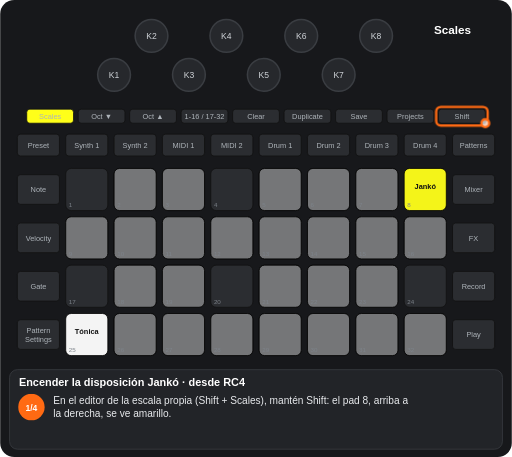
t = 0.00 s
t = 1.50 s: frame unchanged from t = 0.00 s, image omitted
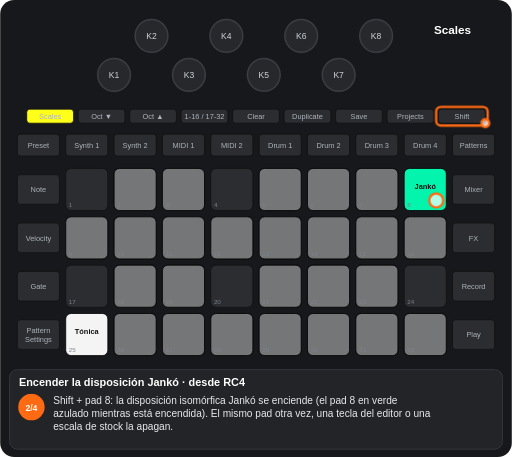
t = 3.25 s
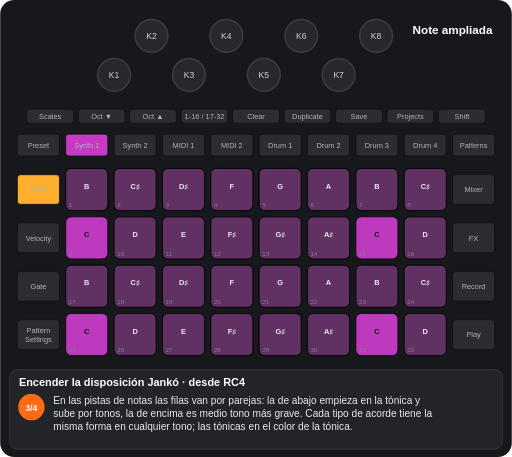
t = 4.75 s
t = 6.44 s: frame unchanged from t = 4.75 s, image omitted
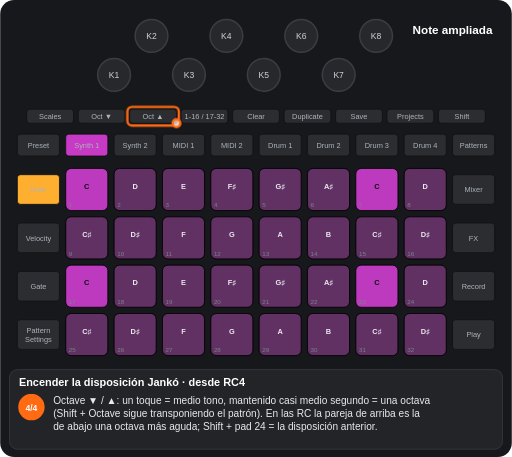
t = 7.62 s

The animated SVG that drew these frames (rendered in a browser with its animation timeline set to each time). Animation: 8 CSS @keyframes rules; one cycle of 9.50 s, repeats indefinitely.

<svg xmlns="http://www.w3.org/2000/svg" viewBox="0 0 656 586" width="656" height="586" font-family="Arial, Helvetica, sans-serif" role="img" aria-label="Encender la disposición Jankó · desde RC4"><title>Encender la disposición Jankó · desde RC4</title><style>.kb{fill:#26282c;stroke:#3a3d42;stroke-width:2}.kt{font-size:11px;fill:#cfd3d8;text-anchor:middle}.u{fill:#2b2d31;stroke:#111}.bt{font-size:9.5px;fill:#aeb4ba;text-anchor:middle}.pn{font-size:8px;fill:#7d838a}.pl{font-size:9.5px;font-weight:bold;text-anchor:middle}.kl{font-size:10px;fill:#cfd3d8;text-anchor:middle}.fg{fill:#fff;fill-opacity:.7;stroke:#ff6a13;stroke-width:3}.fo{fill:none;stroke:#ff6a13;stroke-width:3}.ta{fill:none;stroke:#ff6a13;stroke-width:3}.vw{font-size:15px;font-weight:bold;fill:#fff;text-anchor:middle}.ti{font-size:14px;font-weight:bold;fill:#fff}.cp{font-size:13px;fill:#e8eaed}.sn{font-size:11px;font-weight:bold;fill:#fff;text-anchor:middle}.b{animation:b .6s step-end infinite}@keyframes b{0%{opacity:1}50%{opacity:0}100%{opacity:0}}.v{animation:v 1.2s ease-in-out infinite}@keyframes v{0%{opacity:1}50%{opacity:.3}100%{opacity:1}}.g0{animation:kg0 9499ms step-end infinite}@keyframes kg0{0%{opacity:1}47.363%{opacity:0}100%{opacity:0}}.g1{animation:kg1 9499ms step-end infinite}@keyframes kg1{0%{opacity:1}21.044%{opacity:0}100%{opacity:0}}.g2{animation:kg2 9499ms step-end infinite;opacity:0}@keyframes kg2{0%{opacity:0}21.044%{opacity:1}47.363%{opacity:0}100%{opacity:0}}.g3{animation:kg3 9499ms step-end infinite;opacity:0}@keyframes kg3{0%{opacity:0}47.363%{opacity:1}73.681%{opacity:0}100%{opacity:0}}.g4{animation:kg4 9499ms step-end infinite;opacity:0}@keyframes kg4{0%{opacity:0}73.681%{opacity:1}100%{opacity:1}}.g5{animation:kg5 9499ms step-end infinite;opacity:0}@keyframes kg5{0%{opacity:0}47.363%{opacity:1}100%{opacity:1}}</style><rect width="656" height="586" rx="18" fill="#17181b"/><circle cx="146" cy="96" r="21" class="kb"/><text x="146" y="100" class="kt">K1</text><circle cx="194" cy="46" r="21" class="kb"/><text x="194" y="50" class="kt">K2</text><circle cx="242" cy="96" r="21" class="kb"/><text x="242" y="100" class="kt">K3</text><circle cx="290" cy="46" r="21" class="kb"/><text x="290" y="50" class="kt">K4</text><circle cx="338" cy="96" r="21" class="kb"/><text x="338" y="100" class="kt">K5</text><circle cx="386" cy="46" r="21" class="kb"/><text x="386" y="50" class="kt">K6</text><circle cx="434" cy="96" r="21" class="kb"/><text x="434" y="100" class="kt">K7</text><circle cx="482" cy="46" r="21" class="kb"/><text x="482" y="50" class="kt">K8</text><rect x="34" y="140" width="60" height="18" rx="4" class="u"/><text x="64" y="152.5" class="bt">Scales</text><rect x="100" y="140" width="60" height="18" rx="4" class="u"/><text x="130" y="152.5" class="bt">Oct ▼</text><rect x="166" y="140" width="60" height="18" rx="4" class="u"/><text x="196" y="152.5" class="bt">Oct ▲</text><rect x="232" y="140" width="60" height="18" rx="4" class="u"/><text x="262" y="152.5" class="bt">1-16 / 17-32</text><rect x="298" y="140" width="60" height="18" rx="4" class="u"/><text x="328" y="152.5" class="bt">Clear</text><rect x="364" y="140" width="60" height="18" rx="4" class="u"/><text x="394" y="152.5" class="bt">Duplicate</text><rect x="430" y="140" width="60" height="18" rx="4" class="u"/><text x="460" y="152.5" class="bt">Save</text><rect x="496" y="140" width="60" height="18" rx="4" class="u"/><text x="526" y="152.5" class="bt">Projects</text><rect x="562" y="140" width="60" height="18" rx="4" class="u"/><text x="592" y="152.5" class="bt">Shift</text><rect x="22" y="172" width="54" height="28" rx="4" class="u"/><text x="49" y="189.5" class="bt">Preset</text><rect x="84" y="172" width="54" height="28" rx="4" class="u"/><text x="111" y="189.5" class="bt">Synth 1</text><rect x="146" y="172" width="54" height="28" rx="4" class="u"/><text x="173" y="189.5" class="bt">Synth 2</text><rect x="208" y="172" width="54" height="28" rx="4" class="u"/><text x="235" y="189.5" class="bt">MIDI 1</text><rect x="270" y="172" width="54" height="28" rx="4" class="u"/><text x="297" y="189.5" class="bt">MIDI 2</text><rect x="332" y="172" width="54" height="28" rx="4" class="u"/><text x="359" y="189.5" class="bt">Drum 1</text><rect x="394" y="172" width="54" height="28" rx="4" class="u"/><text x="421" y="189.5" class="bt">Drum 2</text><rect x="456" y="172" width="54" height="28" rx="4" class="u"/><text x="483" y="189.5" class="bt">Drum 3</text><rect x="518" y="172" width="54" height="28" rx="4" class="u"/><text x="545" y="189.5" class="bt">Drum 4</text><rect x="580" y="172" width="54" height="28" rx="4" class="u"/><text x="607" y="189.5" class="bt">Patterns</text><rect x="22" y="224" width="54" height="38" rx="4" class="u"/><text x="49" y="246.5" class="bt">Note</text><rect x="580" y="224" width="54" height="38" rx="4" class="u"/><text x="607" y="246.5" class="bt">Mixer</text><rect x="22" y="286" width="54" height="38" rx="4" class="u"/><text x="49" y="308.5" class="bt">Velocity</text><rect x="580" y="286" width="54" height="38" rx="4" class="u"/><text x="607" y="308.5" class="bt">FX</text><rect x="22" y="348" width="54" height="38" rx="4" class="u"/><text x="49" y="370.5" class="bt">Gate</text><rect x="580" y="348" width="54" height="38" rx="4" class="u"/><text x="607" y="370.5" class="bt">Record</text><rect x="22" y="410" width="54" height="38" rx="4" class="u"/><text x="49" y="427" class="bt">Pattern</text><text x="49" y="438" class="bt">Settings</text><rect x="580" y="410" width="54" height="38" rx="4" class="u"/><text x="607" y="432.5" class="bt">Play</text><rect x="84" y="216" width="54" height="54" rx="7" class="u"/><rect x="146" y="216" width="54" height="54" rx="7" class="u"/><rect x="208" y="216" width="54" height="54" rx="7" class="u"/><rect x="270" y="216" width="54" height="54" rx="7" class="u"/><rect x="332" y="216" width="54" height="54" rx="7" class="u"/><rect x="394" y="216" width="54" height="54" rx="7" class="u"/><rect x="456" y="216" width="54" height="54" rx="7" class="u"/><rect x="518" y="216" width="54" height="54" rx="7" class="u"/><rect x="84" y="278" width="54" height="54" rx="7" class="u"/><rect x="146" y="278" width="54" height="54" rx="7" class="u"/><rect x="208" y="278" width="54" height="54" rx="7" class="u"/><rect x="270" y="278" width="54" height="54" rx="7" class="u"/><rect x="332" y="278" width="54" height="54" rx="7" class="u"/><rect x="394" y="278" width="54" height="54" rx="7" class="u"/><rect x="456" y="278" width="54" height="54" rx="7" class="u"/><rect x="518" y="278" width="54" height="54" rx="7" class="u"/><rect x="84" y="340" width="54" height="54" rx="7" class="u"/><rect x="146" y="340" width="54" height="54" rx="7" class="u"/><rect x="208" y="340" width="54" height="54" rx="7" class="u"/><rect x="270" y="340" width="54" height="54" rx="7" class="u"/><rect x="332" y="340" width="54" height="54" rx="7" class="u"/><rect x="394" y="340" width="54" height="54" rx="7" class="u"/><rect x="456" y="340" width="54" height="54" rx="7" class="u"/><rect x="518" y="340" width="54" height="54" rx="7" class="u"/><rect x="84" y="402" width="54" height="54" rx="7" class="u"/><rect x="146" y="402" width="54" height="54" rx="7" class="u"/><rect x="208" y="402" width="54" height="54" rx="7" class="u"/><rect x="270" y="402" width="54" height="54" rx="7" class="u"/><rect x="332" y="402" width="54" height="54" rx="7" class="u"/><rect x="394" y="402" width="54" height="54" rx="7" class="u"/><rect x="456" y="402" width="54" height="54" rx="7" class="u"/><rect x="518" y="402" width="54" height="54" rx="7" class="u"/><g class="g0"><rect x="146" y="216" width="54" height="54" rx="7" fill="#ffffff" fill-opacity="0.35" stroke="#000"/><rect x="208" y="216" width="54" height="54" rx="7" fill="#ffffff" fill-opacity="0.35" stroke="#000"/><rect x="332" y="216" width="54" height="54" rx="7" fill="#ffffff" fill-opacity="0.35" stroke="#000"/><rect x="394" y="216" width="54" height="54" rx="7" fill="#ffffff" fill-opacity="0.35" stroke="#000"/><rect x="456" y="216" width="54" height="54" rx="7" fill="#ffffff" fill-opacity="0.35" stroke="#000"/><rect x="84" y="278" width="54" height="54" rx="7" fill="#ffffff" fill-opacity="0.35" stroke="#000"/><rect x="146" y="278" width="54" height="54" rx="7" fill="#ffffff" fill-opacity="0.35" stroke="#000"/><rect x="208" y="278" width="54" height="54" rx="7" fill="#ffffff" fill-opacity="0.35" stroke="#000"/><rect x="270" y="278" width="54" height="54" rx="7" fill="#ffffff" fill-opacity="0.35" stroke="#000"/><rect x="332" y="278" width="54" height="54" rx="7" fill="#ffffff" fill-opacity="0.35" stroke="#000"/><rect x="394" y="278" width="54" height="54" rx="7" fill="#ffffff" fill-opacity="0.35" stroke="#000"/><rect x="456" y="278" width="54" height="54" rx="7" fill="#ffffff" fill-opacity="0.35" stroke="#000"/><rect x="518" y="278" width="54" height="54" rx="7" fill="#ffffff" fill-opacity="0.35" stroke="#000"/><rect x="146" y="340" width="54" height="54" rx="7" fill="#ffffff" fill-opacity="0.35" stroke="#000"/><rect x="208" y="340" width="54" height="54" rx="7" fill="#ffffff" fill-opacity="0.35" stroke="#000"/><rect x="332" y="340" width="54" height="54" rx="7" fill="#ffffff" fill-opacity="0.35" stroke="#000"/><rect x="394" y="340" width="54" height="54" rx="7" fill="#ffffff" fill-opacity="0.35" stroke="#000"/><rect x="456" y="340" width="54" height="54" rx="7" fill="#ffffff" fill-opacity="0.35" stroke="#000"/><rect x="84" y="402" width="54" height="54" rx="7" fill="#ffffff" fill-opacity="0.95" stroke="#000"/><text x="111" y="428" class="pl" fill="#111">Tónica</text><rect x="146" y="402" width="54" height="54" rx="7" fill="#ffffff" fill-opacity="0.35" stroke="#000"/><rect x="208" y="402" width="54" height="54" rx="7" fill="#ffffff" fill-opacity="0.35" stroke="#000"/><rect x="270" y="402" width="54" height="54" rx="7" fill="#ffffff" fill-opacity="0.35" stroke="#000"/><rect x="332" y="402" width="54" height="54" rx="7" fill="#ffffff" fill-opacity="0.35" stroke="#000"/><rect x="394" y="402" width="54" height="54" rx="7" fill="#ffffff" fill-opacity="0.35" stroke="#000"/><rect x="456" y="402" width="54" height="54" rx="7" fill="#ffffff" fill-opacity="0.35" stroke="#000"/><rect x="518" y="402" width="54" height="54" rx="7" fill="#ffffff" fill-opacity="0.35" stroke="#000"/></g><g class="g1"><rect x="518" y="216" width="54" height="54" rx="7" fill="#ffff19" fill-opacity="0.95" stroke="#000"/><text x="545" y="242" class="pl" fill="#111">Jankó</text></g><g class="g2"><rect x="518" y="216" width="54" height="54" rx="7" fill="#00ffb5" fill-opacity="0.95" stroke="#000"/><text x="545" y="242" class="pl" fill="#111">Jankó</text></g><g class="g3"><rect x="84" y="216" width="54" height="54" rx="7" fill="#c63ac6" fill-opacity="0.35" stroke="#000"/><text x="111" y="242" class="pl" fill="#e8eaed">B</text><rect x="146" y="216" width="54" height="54" rx="7" fill="#c63ac6" fill-opacity="0.35" stroke="#000"/><text x="173" y="242" class="pl" fill="#e8eaed">C♯</text><rect x="208" y="216" width="54" height="54" rx="7" fill="#c63ac6" fill-opacity="0.35" stroke="#000"/><text x="235" y="242" class="pl" fill="#e8eaed">D♯</text><rect x="270" y="216" width="54" height="54" rx="7" fill="#c63ac6" fill-opacity="0.35" stroke="#000"/><text x="297" y="242" class="pl" fill="#e8eaed">F</text><rect x="332" y="216" width="54" height="54" rx="7" fill="#c63ac6" fill-opacity="0.35" stroke="#000"/><text x="359" y="242" class="pl" fill="#e8eaed">G</text><rect x="394" y="216" width="54" height="54" rx="7" fill="#c63ac6" fill-opacity="0.35" stroke="#000"/><text x="421" y="242" class="pl" fill="#e8eaed">A</text><rect x="456" y="216" width="54" height="54" rx="7" fill="#c63ac6" fill-opacity="0.35" stroke="#000"/><text x="483" y="242" class="pl" fill="#e8eaed">B</text><rect x="518" y="216" width="54" height="54" rx="7" fill="#c63ac6" fill-opacity="0.35" stroke="#000"/><text x="545" y="242" class="pl" fill="#e8eaed">C♯</text><rect x="84" y="278" width="54" height="54" rx="7" fill="#c63ac6" fill-opacity="0.95" stroke="#000"/><text x="111" y="304" class="pl" fill="#111">C</text><rect x="146" y="278" width="54" height="54" rx="7" fill="#c63ac6" fill-opacity="0.35" stroke="#000"/><text x="173" y="304" class="pl" fill="#e8eaed">D</text><rect x="208" y="278" width="54" height="54" rx="7" fill="#c63ac6" fill-opacity="0.35" stroke="#000"/><text x="235" y="304" class="pl" fill="#e8eaed">E</text><rect x="270" y="278" width="54" height="54" rx="7" fill="#c63ac6" fill-opacity="0.35" stroke="#000"/><text x="297" y="304" class="pl" fill="#e8eaed">F♯</text><rect x="332" y="278" width="54" height="54" rx="7" fill="#c63ac6" fill-opacity="0.35" stroke="#000"/><text x="359" y="304" class="pl" fill="#e8eaed">G♯</text><rect x="394" y="278" width="54" height="54" rx="7" fill="#c63ac6" fill-opacity="0.35" stroke="#000"/><text x="421" y="304" class="pl" fill="#e8eaed">A♯</text><rect x="456" y="278" width="54" height="54" rx="7" fill="#c63ac6" fill-opacity="0.95" stroke="#000"/><text x="483" y="304" class="pl" fill="#111">C</text><rect x="518" y="278" width="54" height="54" rx="7" fill="#c63ac6" fill-opacity="0.35" stroke="#000"/><text x="545" y="304" class="pl" fill="#e8eaed">D</text><rect x="84" y="340" width="54" height="54" rx="7" fill="#c63ac6" fill-opacity="0.35" stroke="#000"/><text x="111" y="366" class="pl" fill="#e8eaed">B</text><rect x="146" y="340" width="54" height="54" rx="7" fill="#c63ac6" fill-opacity="0.35" stroke="#000"/><text x="173" y="366" class="pl" fill="#e8eaed">C♯</text><rect x="208" y="340" width="54" height="54" rx="7" fill="#c63ac6" fill-opacity="0.35" stroke="#000"/><text x="235" y="366" class="pl" fill="#e8eaed">D♯</text><rect x="270" y="340" width="54" height="54" rx="7" fill="#c63ac6" fill-opacity="0.35" stroke="#000"/><text x="297" y="366" class="pl" fill="#e8eaed">F</text><rect x="332" y="340" width="54" height="54" rx="7" fill="#c63ac6" fill-opacity="0.35" stroke="#000"/><text x="359" y="366" class="pl" fill="#e8eaed">G</text><rect x="394" y="340" width="54" height="54" rx="7" fill="#c63ac6" fill-opacity="0.35" stroke="#000"/><text x="421" y="366" class="pl" fill="#e8eaed">A</text><rect x="456" y="340" width="54" height="54" rx="7" fill="#c63ac6" fill-opacity="0.35" stroke="#000"/><text x="483" y="366" class="pl" fill="#e8eaed">B</text><rect x="518" y="340" width="54" height="54" rx="7" fill="#c63ac6" fill-opacity="0.35" stroke="#000"/><text x="545" y="366" class="pl" fill="#e8eaed">C♯</text><rect x="84" y="402" width="54" height="54" rx="7" fill="#c63ac6" fill-opacity="0.95" stroke="#000"/><text x="111" y="428" class="pl" fill="#111">C</text><rect x="146" y="402" width="54" height="54" rx="7" fill="#c63ac6" fill-opacity="0.35" stroke="#000"/><text x="173" y="428" class="pl" fill="#e8eaed">D</text><rect x="208" y="402" width="54" height="54" rx="7" fill="#c63ac6" fill-opacity="0.35" stroke="#000"/><text x="235" y="428" class="pl" fill="#e8eaed">E</text><rect x="270" y="402" width="54" height="54" rx="7" fill="#c63ac6" fill-opacity="0.35" stroke="#000"/><text x="297" y="428" class="pl" fill="#e8eaed">F♯</text><rect x="332" y="402" width="54" height="54" rx="7" fill="#c63ac6" fill-opacity="0.35" stroke="#000"/><text x="359" y="428" class="pl" fill="#e8eaed">G♯</text><rect x="394" y="402" width="54" height="54" rx="7" fill="#c63ac6" fill-opacity="0.35" stroke="#000"/><text x="421" y="428" class="pl" fill="#e8eaed">A♯</text><rect x="456" y="402" width="54" height="54" rx="7" fill="#c63ac6" fill-opacity="0.95" stroke="#000"/><text x="483" y="428" class="pl" fill="#111">C</text><rect x="518" y="402" width="54" height="54" rx="7" fill="#c63ac6" fill-opacity="0.35" stroke="#000"/><text x="545" y="428" class="pl" fill="#e8eaed">D</text></g><g class="g4"><rect x="84" y="216" width="54" height="54" rx="7" fill="#c63ac6" fill-opacity="0.95" stroke="#000"/><text x="111" y="242" class="pl" fill="#111">C</text><rect x="146" y="216" width="54" height="54" rx="7" fill="#c63ac6" fill-opacity="0.35" stroke="#000"/><text x="173" y="242" class="pl" fill="#e8eaed">D</text><rect x="208" y="216" width="54" height="54" rx="7" fill="#c63ac6" fill-opacity="0.35" stroke="#000"/><text x="235" y="242" class="pl" fill="#e8eaed">E</text><rect x="270" y="216" width="54" height="54" rx="7" fill="#c63ac6" fill-opacity="0.35" stroke="#000"/><text x="297" y="242" class="pl" fill="#e8eaed">F♯</text><rect x="332" y="216" width="54" height="54" rx="7" fill="#c63ac6" fill-opacity="0.35" stroke="#000"/><text x="359" y="242" class="pl" fill="#e8eaed">G♯</text><rect x="394" y="216" width="54" height="54" rx="7" fill="#c63ac6" fill-opacity="0.35" stroke="#000"/><text x="421" y="242" class="pl" fill="#e8eaed">A♯</text><rect x="456" y="216" width="54" height="54" rx="7" fill="#c63ac6" fill-opacity="0.95" stroke="#000"/><text x="483" y="242" class="pl" fill="#111">C</text><rect x="518" y="216" width="54" height="54" rx="7" fill="#c63ac6" fill-opacity="0.35" stroke="#000"/><text x="545" y="242" class="pl" fill="#e8eaed">D</text><rect x="84" y="278" width="54" height="54" rx="7" fill="#c63ac6" fill-opacity="0.35" stroke="#000"/><text x="111" y="304" class="pl" fill="#e8eaed">C♯</text><rect x="146" y="278" width="54" height="54" rx="7" fill="#c63ac6" fill-opacity="0.35" stroke="#000"/><text x="173" y="304" class="pl" fill="#e8eaed">D♯</text><rect x="208" y="278" width="54" height="54" rx="7" fill="#c63ac6" fill-opacity="0.35" stroke="#000"/><text x="235" y="304" class="pl" fill="#e8eaed">F</text><rect x="270" y="278" width="54" height="54" rx="7" fill="#c63ac6" fill-opacity="0.35" stroke="#000"/><text x="297" y="304" class="pl" fill="#e8eaed">G</text><rect x="332" y="278" width="54" height="54" rx="7" fill="#c63ac6" fill-opacity="0.35" stroke="#000"/><text x="359" y="304" class="pl" fill="#e8eaed">A</text><rect x="394" y="278" width="54" height="54" rx="7" fill="#c63ac6" fill-opacity="0.35" stroke="#000"/><text x="421" y="304" class="pl" fill="#e8eaed">B</text><rect x="456" y="278" width="54" height="54" rx="7" fill="#c63ac6" fill-opacity="0.35" stroke="#000"/><text x="483" y="304" class="pl" fill="#e8eaed">C♯</text><rect x="518" y="278" width="54" height="54" rx="7" fill="#c63ac6" fill-opacity="0.35" stroke="#000"/><text x="545" y="304" class="pl" fill="#e8eaed">D♯</text><rect x="84" y="340" width="54" height="54" rx="7" fill="#c63ac6" fill-opacity="0.95" stroke="#000"/><text x="111" y="366" class="pl" fill="#111">C</text><rect x="146" y="340" width="54" height="54" rx="7" fill="#c63ac6" fill-opacity="0.35" stroke="#000"/><text x="173" y="366" class="pl" fill="#e8eaed">D</text><rect x="208" y="340" width="54" height="54" rx="7" fill="#c63ac6" fill-opacity="0.35" stroke="#000"/><text x="235" y="366" class="pl" fill="#e8eaed">E</text><rect x="270" y="340" width="54" height="54" rx="7" fill="#c63ac6" fill-opacity="0.35" stroke="#000"/><text x="297" y="366" class="pl" fill="#e8eaed">F♯</text><rect x="332" y="340" width="54" height="54" rx="7" fill="#c63ac6" fill-opacity="0.35" stroke="#000"/><text x="359" y="366" class="pl" fill="#e8eaed">G♯</text><rect x="394" y="340" width="54" height="54" rx="7" fill="#c63ac6" fill-opacity="0.35" stroke="#000"/><text x="421" y="366" class="pl" fill="#e8eaed">A♯</text><rect x="456" y="340" width="54" height="54" rx="7" fill="#c63ac6" fill-opacity="0.95" stroke="#000"/><text x="483" y="366" class="pl" fill="#111">C</text><rect x="518" y="340" width="54" height="54" rx="7" fill="#c63ac6" fill-opacity="0.35" stroke="#000"/><text x="545" y="366" class="pl" fill="#e8eaed">D</text><rect x="84" y="402" width="54" height="54" rx="7" fill="#c63ac6" fill-opacity="0.35" stroke="#000"/><text x="111" y="428" class="pl" fill="#e8eaed">C♯</text><rect x="146" y="402" width="54" height="54" rx="7" fill="#c63ac6" fill-opacity="0.35" stroke="#000"/><text x="173" y="428" class="pl" fill="#e8eaed">D♯</text><rect x="208" y="402" width="54" height="54" rx="7" fill="#c63ac6" fill-opacity="0.35" stroke="#000"/><text x="235" y="428" class="pl" fill="#e8eaed">F</text><rect x="270" y="402" width="54" height="54" rx="7" fill="#c63ac6" fill-opacity="0.35" stroke="#000"/><text x="297" y="428" class="pl" fill="#e8eaed">G</text><rect x="332" y="402" width="54" height="54" rx="7" fill="#c63ac6" fill-opacity="0.35" stroke="#000"/><text x="359" y="428" class="pl" fill="#e8eaed">A</text><rect x="394" y="402" width="54" height="54" rx="7" fill="#c63ac6" fill-opacity="0.35" stroke="#000"/><text x="421" y="428" class="pl" fill="#e8eaed">B</text><rect x="456" y="402" width="54" height="54" rx="7" fill="#c63ac6" fill-opacity="0.35" stroke="#000"/><text x="483" y="428" class="pl" fill="#e8eaed">C♯</text><rect x="518" y="402" width="54" height="54" rx="7" fill="#c63ac6" fill-opacity="0.35" stroke="#000"/><text x="545" y="428" class="pl" fill="#e8eaed">D♯</text></g><text x="88" y="266" class="pn">1</text><text x="150" y="266" class="pn">2</text><text x="212" y="266" class="pn">3</text><text x="274" y="266" class="pn">4</text><text x="336" y="266" class="pn">5</text><text x="398" y="266" class="pn">6</text><text x="460" y="266" class="pn">7</text><text x="522" y="266" class="pn">8</text><text x="88" y="328" class="pn">9</text><text x="150" y="328" class="pn">10</text><text x="212" y="328" class="pn">11</text><text x="274" y="328" class="pn">12</text><text x="336" y="328" class="pn">13</text><text x="398" y="328" class="pn">14</text><text x="460" y="328" class="pn">15</text><text x="522" y="328" class="pn">16</text><text x="88" y="390" class="pn">17</text><text x="150" y="390" class="pn">18</text><text x="212" y="390" class="pn">19</text><text x="274" y="390" class="pn">20</text><text x="336" y="390" class="pn">21</text><text x="398" y="390" class="pn">22</text><text x="460" y="390" class="pn">23</text><text x="522" y="390" class="pn">24</text><text x="88" y="452" class="pn">25</text><text x="150" y="452" class="pn">26</text><text x="212" y="452" class="pn">27</text><text x="274" y="452" class="pn">28</text><text x="336" y="452" class="pn">29</text><text x="398" y="452" class="pn">30</text><text x="460" y="452" class="pn">31</text><text x="522" y="452" class="pn">32</text><g class="g0"><rect x="34" y="140" width="60" height="18" rx="4" fill="#ffff19" stroke="#111"/><text x="64" y="152.5" class="bt" fill="#111">Scales</text></g><g class="g5"><rect x="84" y="172" width="54" height="28" rx="4" fill="#c63ac6" stroke="#111"/><text x="111" y="189.5" class="bt" fill="#111">Synth 1</text><rect x="22" y="224" width="54" height="38" rx="4" fill="#ffaf2f" stroke="#111"/><text x="49" y="246.5" class="bt" fill="#111">Note</text></g><g class="g0"><text x="580" y="44" class="vw">Scales</text></g><g class="g5"><text x="580" y="44" class="vw">Note ampliada</text></g><g class="g0"><rect x="559" y="137" width="66" height="24" rx="6" class="fo"/><circle cx="622" cy="158" r="5" class="fg"/></g><g class="g2"><circle cx="559" cy="257" r="9" class="fg"/></g><g class="g4"><rect x="163" y="137" width="66" height="24" rx="6" class="fo"/><circle cx="226" cy="158" r="5" class="fg"/></g><rect x="12" y="474" width="632" height="102" rx="10" fill="#222428" stroke="#3a3d42"/><text x="24" y="495" class="ti">Encender la disposición Jankó · desde RC4</text><g class="g1"><circle cx="40" cy="522" r="17" fill="#ff6a13"/><text x="40" y="526.5" class="sn">1/4</text><text x="68" y="518" class="cp">En el editor de la escala propia (Shift + Scales), mantén Shift: el pad 8, arriba a</text><text x="68" y="535" class="cp">la derecha, se ve amarillo.</text></g><g class="g2"><circle cx="40" cy="522" r="17" fill="#ff6a13"/><text x="40" y="526.5" class="sn">2/4</text><text x="68" y="518" class="cp">Shift + pad 8: la disposición isomórfica Jankó se enciende (el pad 8 en verde</text><text x="68" y="535" class="cp">azulado mientras está encendida). El mismo pad otra vez, una tecla del editor o una</text><text x="68" y="552" class="cp">escala de stock la apagan.</text></g><g class="g3"><circle cx="40" cy="522" r="17" fill="#ff6a13"/><text x="40" y="526.5" class="sn">3/4</text><text x="68" y="518" class="cp">En las pistas de notas las filas van por parejas: la de abajo empieza en la tónica y</text><text x="68" y="535" class="cp">sube por tonos, la de encima es medio tono más grave. Cada tipo de acorde tiene la</text><text x="68" y="552" class="cp">misma forma en cualquier tono; las tónicas en el color de la tónica.</text></g><g class="g4"><circle cx="40" cy="522" r="17" fill="#ff6a13"/><text x="40" y="526.5" class="sn">4/4</text><text x="68" y="518" class="cp">Octave ▼ / ▲: un toque = medio tono, mantenido casi medio segundo = una octava</text><text x="68" y="535" class="cp">(Shift + Octave sigue transponiendo el patrón). En las RC la pareja de arriba es la</text><text x="68" y="552" class="cp">de abajo una octava más aguda; Shift + pad 24 = la disposición anterior.</text></g></svg>
